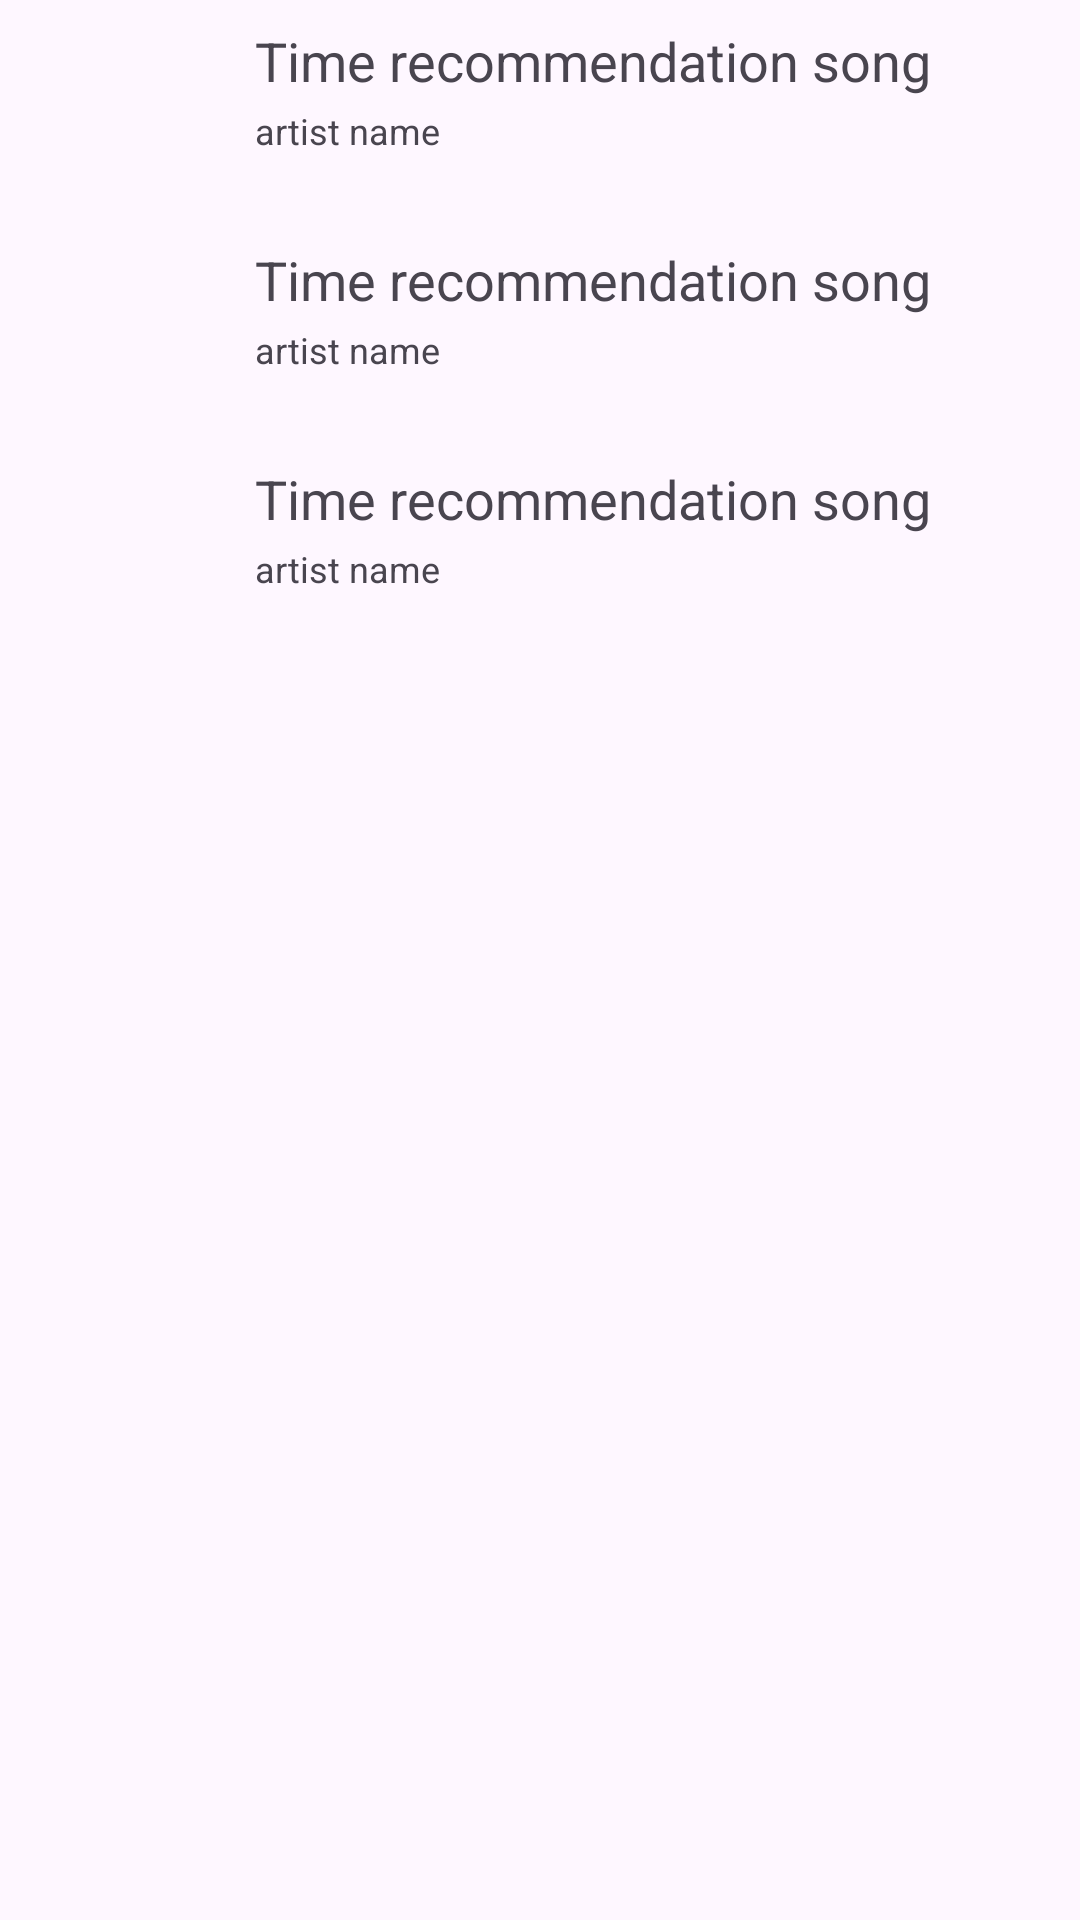

This screen was rendered from an Android layout file. Write that file and the resources it references.
<!-- AndroidManifest.xml: application theme Theme.SpotifyLocationTime -->
<!-- res/layout/scrollview_time_groupeditem.xml -->
<LinearLayout xmlns:android="http://schemas.android.com/apk/res/android"
    android:id="@+id/time_groupedItem"
    android:layout_width="wrap_content"
    android:layout_height="wrap_content"
    android:orientation="vertical">

    <include layout="@layout/scrollview_time_item" />
    <include layout="@layout/scrollview_time_item" />
    <include layout="@layout/scrollview_time_item" />
</LinearLayout>
<!-- res/layout/scrollview_time_item.xml (included above) -->
<?xml version="1.0" encoding="utf-8"?>
<LinearLayout xmlns:android="http://schemas.android.com/apk/res/android"
    xmlns:tools="http://schemas.android.com/tools"
    android:id="@+id/time_item"
    android:layout_width="wrap_content"
    android:layout_height="wrap_content"
    android:orientation="horizontal"
    android:layout_marginBottom="10dp">

    <ImageView
        android:id="@+id/time_image"
        android:layout_width="60dp"
        android:layout_height="60dp"
        android:src="@drawable/background_fourtify"
        android:layout_marginLeft="10dp"
        android:layout_marginBottom="3dp"/>

    <LinearLayout
        android:layout_width="wrap_content"
        android:layout_height="wrap_content"
        android:orientation="vertical"
        android:gravity="left|center_vertical"
        android:layout_gravity="center">
        <TextView
            android:id="@+id/time_song_name"
            android:layout_width="260dp"
            android:layout_height="wrap_content"
            android:layout_marginLeft="10dp"
            android:layout_marginBottom="3dp"
            android:text="Time recommendation song"
            android:textSize="18sp"
            android:gravity="left|center_vertical"
            android:layout_gravity="center"
            android:ellipsize="end"
            android:maxLines="1"/>
        <TextView
            android:id="@+id/time_artist_name"
            android:layout_width="260dp"
            android:layout_height="wrap_content"
            android:layout_marginLeft="10dp"
            android:layout_marginBottom="3dp"
            android:text="artist name"
            android:textSize="12sp"
            android:gravity="left|center_vertical"
            android:layout_gravity="center"/>
    </LinearLayout>
</LinearLayout>
<!-- resources referenced by this layout -->
<resources>
  <style name="Theme.SpotifyLocationTime" parent="Base.Theme.SpotifyLocationTime" />
  <style name="Base.Theme.SpotifyLocationTime" parent="Theme.Material3.DayNight.NoActionBar">
          
          
      </style>
</resources>
